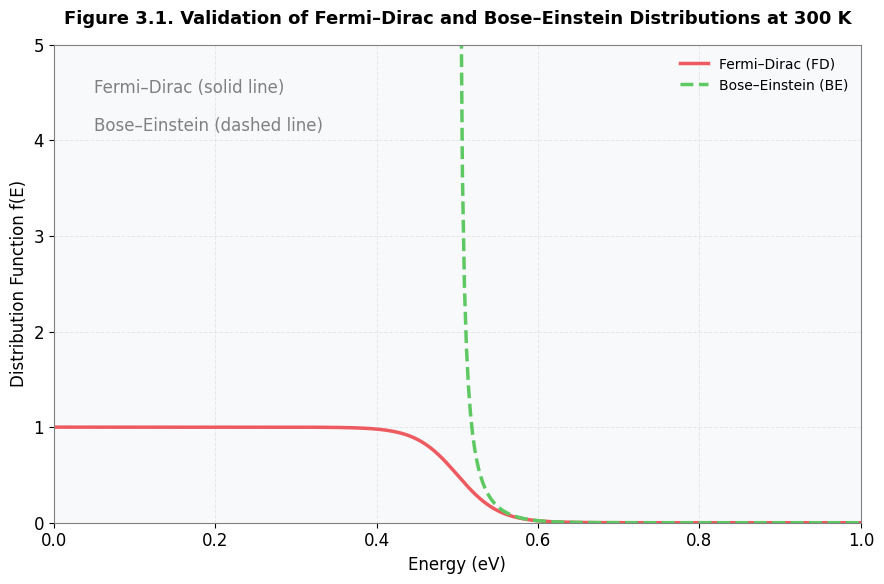

Source code (Python):
import numpy as np
import matplotlib.pyplot as plt
from matplotlib import cm, rcParams

rcParams['font.family'] = 'Times New Roman'
rcParams['font.size'] = 12
rcParams['axes.linewidth'] = 1
rcParams['axes.edgecolor'] = 'gray'

kB = 8.617333262e-5
mu = 0.5
E = np.linspace(0, 1, 400)
T = 300

def fermi_dirac(E, T):
    return 1 / (np.exp((E - mu) / (kB * T)) + 1)

def bose_einstein(E, T):
    with np.errstate(divide='ignore', invalid='ignore'):
        f = 1 / (np.exp((E - mu) / (kB * T)) - 1)
        f[E <= mu] = np.nan
    return f

f_FD = fermi_dirac(E, T)
f_BE = bose_einstein(E, T)

color_fd = cm.magma(0.65)
color_be = cm.viridis(0.75)

plt.figure(figsize=(9,6))
plt.plot(E, f_FD, color=color_fd, linewidth=2.5, label='Fermi–Dirac (FD)')
plt.plot(E, f_BE, color=color_be, linewidth=2.5, linestyle='--', label='Bose–Einstein (BE)')

plt.title('Figure 3.1. Validation of Fermi–Dirac and Bose–Einstein Distributions at 300 K', 
          fontsize=13, fontweight='bold', pad=15)
plt.xlabel('Energy (eV)', fontsize=12)
plt.ylabel('Distribution Function f(E)', fontsize=12)
plt.xlim(0, 1)
plt.ylim(0, 5)
plt.grid(alpha=0.25, linestyle='--', linewidth=0.7)

ax = plt.gca()
ax.set_facecolor('#f8f9fa')

for spine in ax.spines.values():
    spine.set_visible(True)
    spine.set_linewidth(0.8)

plt.text(0.05, 4.5, 'Fermi–Dirac (solid line)', fontsize=12, color='gray')
plt.text(0.05, 4.1, 'Bose–Einstein (dashed line)', fontsize=12, color='gray')

leg = plt.legend(loc='upper right', fontsize=10, frameon=False)
for text in leg.get_texts():
    text.set_fontfamily('Times New Roman')

plt.tight_layout()
plt.savefig("hasil31.png", dpi=600, transparent=True, bbox_inches='tight')
plt.show()
